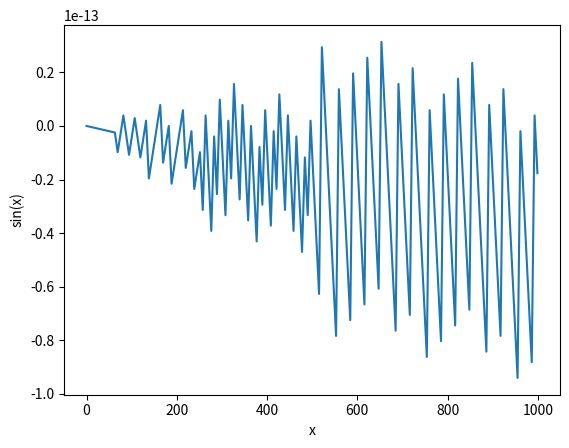

The matplotlib source for this figure:
import numpy as np
import matplotlib.pyplot as plt

x = np.arange(0, 1000, 2 * np.pi)
y = np.sin(x)

plt.plot(x,y)
plt.xlabel('x')
plt.ylabel('sin(x)')
plt.show()